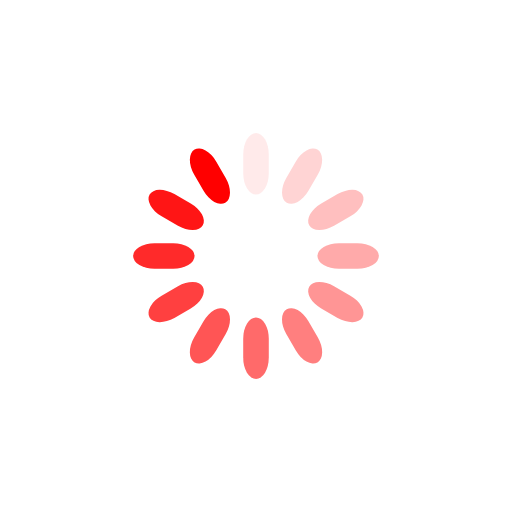
t = 0.00 s
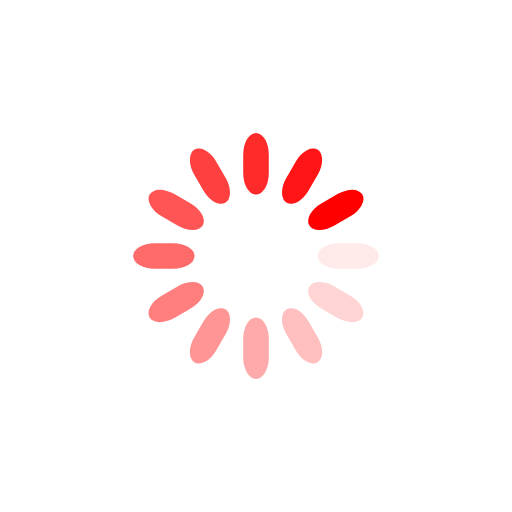
t = 0.25 s
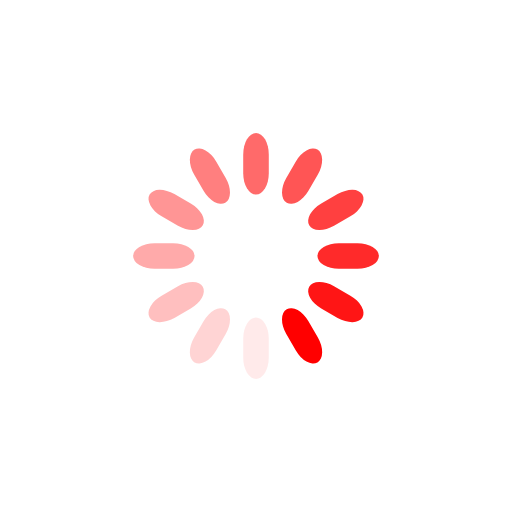
t = 0.50 s
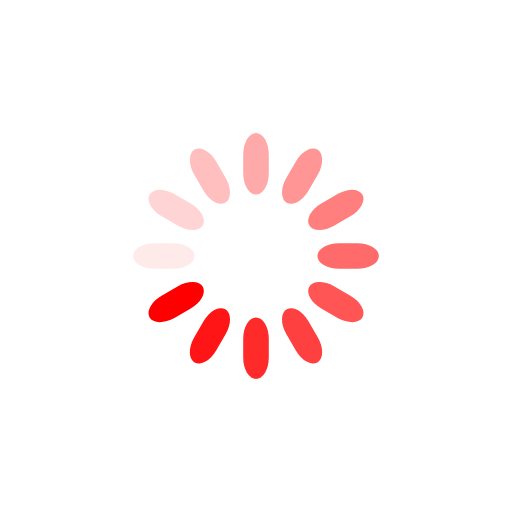
t = 0.75 s

The animated SVG that drew these frames (rendered in a browser with its animation timeline set to each time). Animation: 12 SMIL elements (animate=12); one cycle of 1.00 s, repeats indefinitely.

<svg class="lds-spinner" width="200px"  height="200px"  xmlns="http://www.w3.org/2000/svg" xmlns:xlink="http://www.w3.org/1999/xlink" viewBox="0 0 100 100" preserveAspectRatio="xMidYMid" style="background: rgba(0, 0, 0, 0) none repeat scroll 0% 0%;"><g transform="rotate(0 50 50)">
  <rect x="47.5" y="26" rx="7.6000000000000005" ry="4.16" width="5" height="12" fill="#ff0000">
    <animate attributeName="opacity" values="1;0" times="0;1" dur="1s" begin="-0.9166666666666666s" repeatCount="indefinite"></animate>
  </rect>
</g><g transform="rotate(30 50 50)">
  <rect x="47.5" y="26" rx="7.6000000000000005" ry="4.16" width="5" height="12" fill="#ff0000">
    <animate attributeName="opacity" values="1;0" times="0;1" dur="1s" begin="-0.8333333333333334s" repeatCount="indefinite"></animate>
  </rect>
</g><g transform="rotate(60 50 50)">
  <rect x="47.5" y="26" rx="7.6000000000000005" ry="4.16" width="5" height="12" fill="#ff0000">
    <animate attributeName="opacity" values="1;0" times="0;1" dur="1s" begin="-0.75s" repeatCount="indefinite"></animate>
  </rect>
</g><g transform="rotate(90 50 50)">
  <rect x="47.5" y="26" rx="7.6000000000000005" ry="4.16" width="5" height="12" fill="#ff0000">
    <animate attributeName="opacity" values="1;0" times="0;1" dur="1s" begin="-0.6666666666666666s" repeatCount="indefinite"></animate>
  </rect>
</g><g transform="rotate(120 50 50)">
  <rect x="47.5" y="26" rx="7.6000000000000005" ry="4.16" width="5" height="12" fill="#ff0000">
    <animate attributeName="opacity" values="1;0" times="0;1" dur="1s" begin="-0.5833333333333334s" repeatCount="indefinite"></animate>
  </rect>
</g><g transform="rotate(150 50 50)">
  <rect x="47.5" y="26" rx="7.6000000000000005" ry="4.16" width="5" height="12" fill="#ff0000">
    <animate attributeName="opacity" values="1;0" times="0;1" dur="1s" begin="-0.5s" repeatCount="indefinite"></animate>
  </rect>
</g><g transform="rotate(180 50 50)">
  <rect x="47.5" y="26" rx="7.6000000000000005" ry="4.16" width="5" height="12" fill="#ff0000">
    <animate attributeName="opacity" values="1;0" times="0;1" dur="1s" begin="-0.4166666666666667s" repeatCount="indefinite"></animate>
  </rect>
</g><g transform="rotate(210 50 50)">
  <rect x="47.5" y="26" rx="7.6000000000000005" ry="4.16" width="5" height="12" fill="#ff0000">
    <animate attributeName="opacity" values="1;0" times="0;1" dur="1s" begin="-0.3333333333333333s" repeatCount="indefinite"></animate>
  </rect>
</g><g transform="rotate(240 50 50)">
  <rect x="47.5" y="26" rx="7.6000000000000005" ry="4.16" width="5" height="12" fill="#ff0000">
    <animate attributeName="opacity" values="1;0" times="0;1" dur="1s" begin="-0.25s" repeatCount="indefinite"></animate>
  </rect>
</g><g transform="rotate(270 50 50)">
  <rect x="47.5" y="26" rx="7.6000000000000005" ry="4.16" width="5" height="12" fill="#ff0000">
    <animate attributeName="opacity" values="1;0" times="0;1" dur="1s" begin="-0.16666666666666666s" repeatCount="indefinite"></animate>
  </rect>
</g><g transform="rotate(300 50 50)">
  <rect x="47.5" y="26" rx="7.6000000000000005" ry="4.16" width="5" height="12" fill="#ff0000">
    <animate attributeName="opacity" values="1;0" times="0;1" dur="1s" begin="-0.08333333333333333s" repeatCount="indefinite"></animate>
  </rect>
</g><g transform="rotate(330 50 50)">
  <rect x="47.5" y="26" rx="7.6000000000000005" ry="4.16" width="5" height="12" fill="#ff0000">
    <animate attributeName="opacity" values="1;0" times="0;1" dur="1s" begin="0s" repeatCount="indefinite"></animate>
  </rect>
</g></svg>